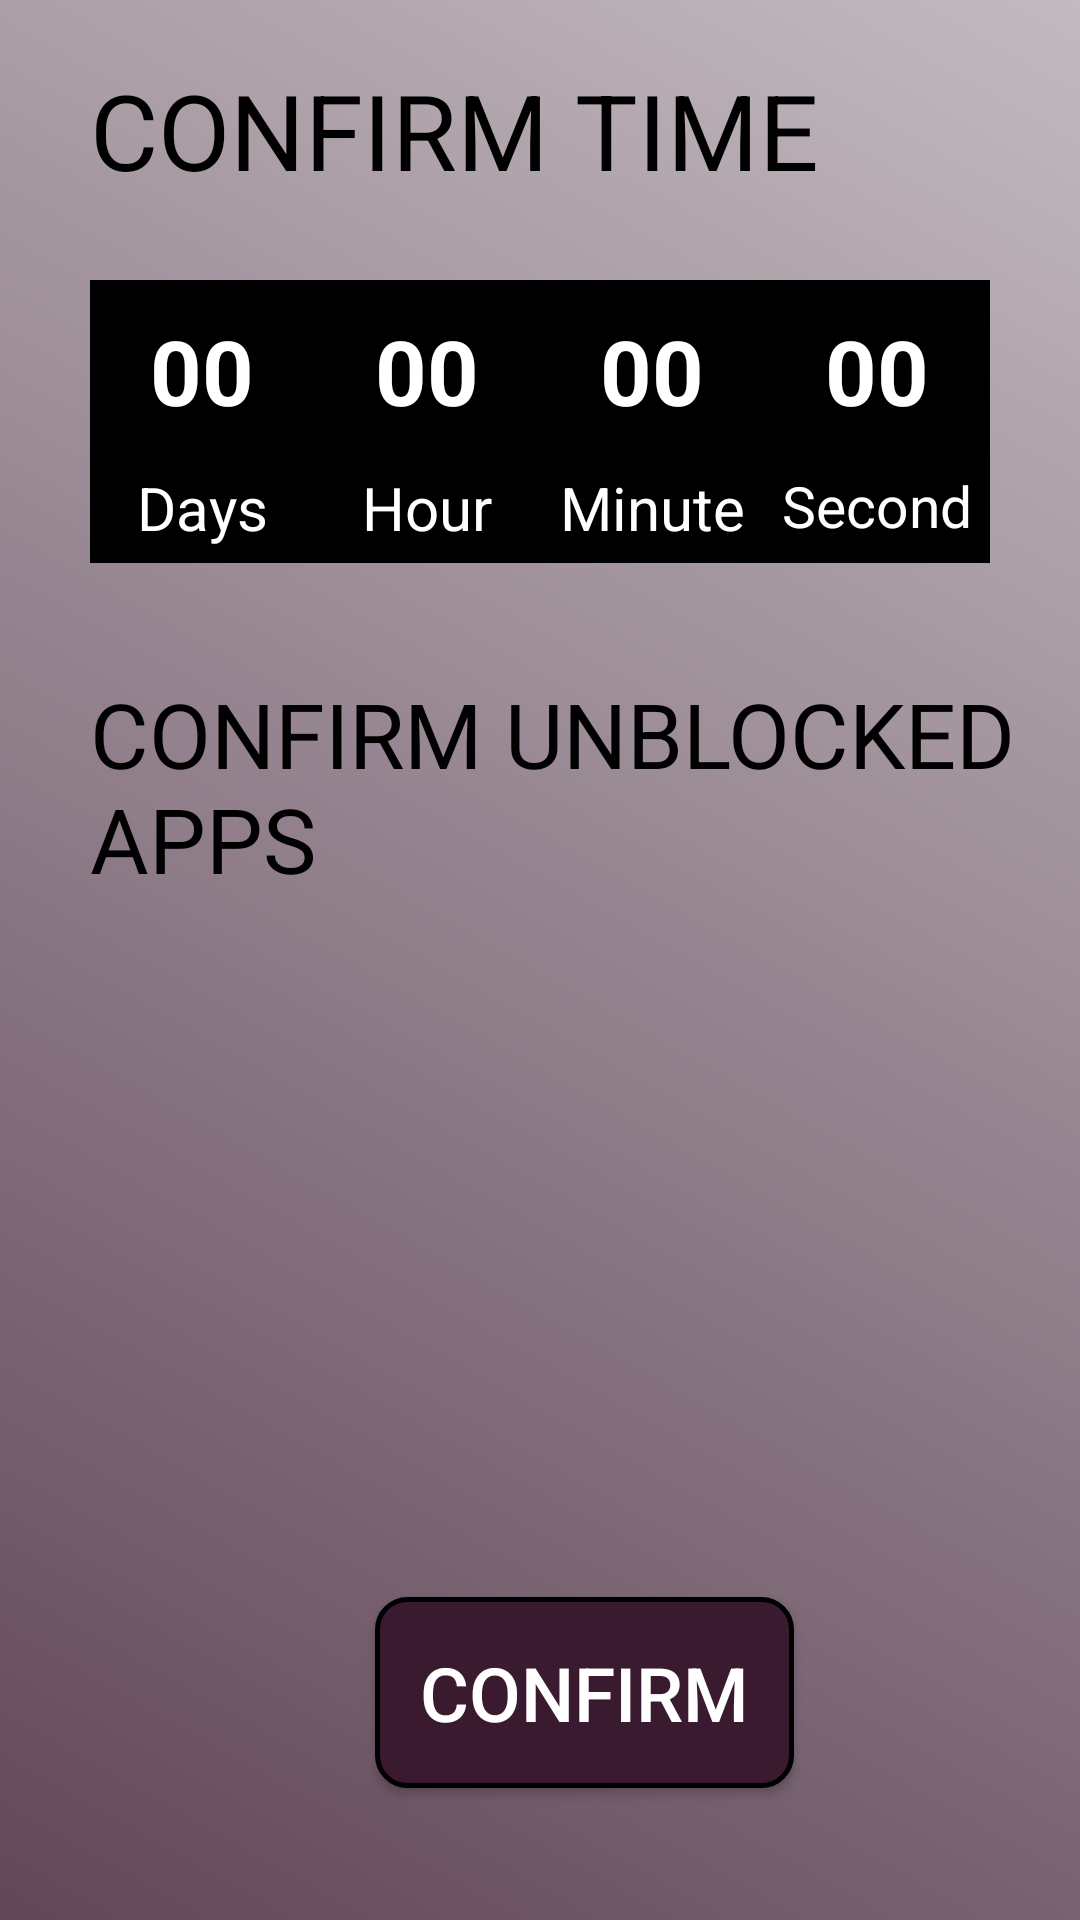

Here is an Android app screen rendered from its layout file. Give the layout XML and the strings, colors and styles it references.
<!-- AndroidManifest.xml: application theme Theme.Sindoq -->
<!-- res/layout/activity_confirm_page.xml -->
<RelativeLayout xmlns:android="http://schemas.android.com/apk/res/android"
    android:layout_width="match_parent"
    android:layout_height="match_parent"
    android:background="@drawable/gradient"
    android:id="@+id/confirm_page"

    >


    <TextView
        android:id="@+id/text"
        android:layout_width="wrap_content"
        android:layout_height="95dp"
        android:layout_marginStart="30dp"
        android:layout_marginTop="20dp"
        android:layout_marginEnd="60dp"
        android:layout_marginBottom="90dp"
        android:text="Confirm Time"
        android:textAllCaps="true"
        android:textColor="@color/black"
        android:textSize="35sp">


    </TextView>

    <LinearLayout
        android:layout_width="359dp"
        android:id="@+id/linear_layout"
        android:layout_height="wrap_content"
        android:layout_alignBottom="@+id/text"
        android:layout_marginStart="30dp"
        android:layout_marginTop="30dp"
        android:layout_marginEnd="30dp"
        android:layout_marginBottom="-73dp"
        android:orientation="horizontal">

        <LinearLayout
            android:id="@+id/linear_layout_1"
            android:layout_width="match_parent"
            android:layout_height="wrap_content"
            android:layout_marginTop="100dp"
            android:background="@android:color/black"
            android:gravity="center_horizontal"
            android:visibility="gone">

            <TextView
                android:id="@+id/tv_event"
                android:layout_width="wrap_content"
                android:layout_height="wrap_content"
                android:layout_margin="20dp"
                android:text="Android Event Start"
                android:textColor="@android:color/white"
                android:textSize="20dp"
                android:textStyle="normal" />
        </LinearLayout>

        <LinearLayout
            android:id="@+id/linear_layout_2"
            android:layout_width="match_parent"
            android:layout_height="wrap_content"
            android:background="@android:color/black"
            android:visibility="visible">

            <LinearLayout
                android:layout_width="match_parent"
                android:layout_height="wrap_content"
                android:layout_weight="1"
                android:orientation="vertical">

                <EditText
                    android:id="@+id/days"
                    android:layout_width="wrap_content"
                    android:layout_height="wrap_content"
                    android:layout_gravity="center"
                    android:text="00"
                    android:textColor="@android:color/white"
                    android:textSize="30dp"
                    android:textStyle="bold" />

                <TextView
                    android:id="@+id/tv_days_title"
                    android:layout_width="wrap_content"
                    android:layout_height="wrap_content"
                    android:layout_gravity="center"
                    android:padding="5dp"
                    android:text="Days"
                    android:textColor="@android:color/white"
                    android:textSize="20dp"
                    android:textStyle="normal" />
            </LinearLayout>

            <LinearLayout
                android:layout_width="match_parent"
                android:layout_height="wrap_content"
                android:layout_weight="1"
                android:orientation="vertical">

                <EditText
                    android:id="@+id/hour"
                    android:layout_width="wrap_content"
                    android:layout_height="wrap_content"
                    android:layout_gravity="center"
                    android:text="00"
                    android:textColor="@android:color/white"
                    android:textSize="30dp"
                    android:textStyle="bold" />

                <TextView
                    android:id="@+id/tv_hour_title"
                    android:layout_width="wrap_content"
                    android:layout_height="wrap_content"
                    android:layout_gravity="center"
                    android:padding="5dp"
                    android:text="Hour"
                    android:textColor="@android:color/white"
                    android:textSize="20dp"
                    android:textStyle="normal" />
            </LinearLayout>

            <LinearLayout
                android:layout_width="match_parent"
                android:layout_height="wrap_content"
                android:layout_weight="1"
                android:orientation="vertical">

                <EditText
                    android:id="@+id/minute"
                    android:layout_width="wrap_content"
                    android:layout_height="wrap_content"
                    android:layout_gravity="center"
                    android:text="00"
                    android:textColor="@android:color/white"
                    android:textSize="30dp"
                    android:textStyle="bold" />

                <TextView
                    android:id="@+id/tv_minute_title"
                    android:layout_width="wrap_content"
                    android:layout_height="wrap_content"
                    android:layout_gravity="center"
                    android:padding="5dp"
                    android:text="Minute"
                    android:textColor="@android:color/white"
                    android:textSize="20dp"
                    android:textStyle="normal" />
            </LinearLayout>

            <LinearLayout
                android:layout_width="match_parent"
                android:layout_height="wrap_content"
                android:layout_weight="1"
                android:orientation="vertical">

                <EditText
                    android:id="@+id/second"
                    android:layout_width="wrap_content"
                    android:layout_height="wrap_content"
                    android:layout_gravity="center"
                    android:text="00"
                    android:textColor="@android:color/white"
                    android:textSize="30dp"
                    android:textStyle="bold" />

                <TextView
                    android:id="@+id/tv_second_title"
                    android:layout_width="wrap_content"
                    android:layout_height="wrap_content"
                    android:layout_gravity="center"
                    android:lines="1"
                    android:padding="5dp"
                    android:text="Second"
                    android:textColor="@android:color/white"
                    android:textSize="19dp"
                    android:textStyle="normal" />
            </LinearLayout>
        </LinearLayout>

    </LinearLayout>

    <LinearLayout
        android:layout_width="match_parent"
        android:layout_height="263dp"
        android:orientation="vertical"
        android:id="@+id/parent"
        android:layout_alignBottom="@+id/linear_layout"
        android:layout_marginBottom="-300dp">

        <TextView
            android:layout_width="wrap_content"
            android:layout_height="95dp"
            android:text="Confirm UnBlocked Apps"
            android:textAllCaps="true"
            android:textColor="@color/black"
            android:textSize="30sp"
            android:layout_marginStart="30dp"
            android:layout_marginLeft="30dp" />

        <androidx.recyclerview.widget.RecyclerView
            android:layout_width="match_parent"
            android:layout_marginStart="30dp"
            android:id="@+id/apps"

            android:layout_height="300dp"
            android:scrollbars="vertical"
            android:scrollbarFadeDuration="0"
            android:scrollbarStyle="insideOverlay">
        </androidx.recyclerview.widget.RecyclerView>
        <TextView
            android:id="@+id/no_apps"
            android:layout_width="wrap_content"
            android:layout_height="wrap_content"
            android:textSize="30sp"
            android:textColor="@color/black">
        </TextView>

    </LinearLayout>



    <androidx.appcompat.widget.AppCompatButton
        android:layout_width="wrap_content"
        android:layout_height="wrap_content"
        android:padding="15dp"
        android:layout_alignBottom="@+id/parent"
        android:layout_marginStart="125dp"
        android:layout_marginBottom="-109dp"
        android:gravity="center"
        android:onClick="Confirm"
        android:textSize="25sp"
        android:background="@drawable/custombtn"
        android:textColor="@color/white"
        android:text="CONFIRM">
    </androidx.appcompat.widget.AppCompatButton>

</RelativeLayout>
<!-- resources referenced by this layout -->
<resources>
  <color name="black">#FF000000</color>
  <color name="white">#FFFFFFFF</color>
  <!-- drawable custombtn (drawable) -->
  <?xml version="1.0" encoding="utf-8"?>
  <shape xmlns:android="http://schemas.android.com/apk/res/android" android:shape="rectangle">
      <gradient android:startColor="@color/MainTheme"
          android:endColor="@color/MainTheme"
          android:angle="270" />
      <corners android:radius="10dp" />
      <stroke android:width="5px" android:color="#000000" />
      <stroke ></stroke>
  
  </shape>
  <!-- drawable gradient (drawable) -->
  <?xml version="1.0" encoding="utf-8"?>
  <shape xmlns:android="http://schemas.android.com/apk/res/android"
      android:shape="rectangle">
      <gradient
          android:startColor="#614758"
          android:endColor="#c3bac0"
          android:angle="45" />
  </shape>
  <style name="Theme.Sindoq" parent="Theme.MaterialComponents.DayNight.DarkActionBar">
          
          <item name="colorPrimary">@color/purple_500</item>
          <item name="colorPrimaryVariant">@color/purple_700</item>
          <item name="colorOnPrimary">@color/white</item>
          
          <item name="colorSecondary">@color/teal_200</item>
          <item name="colorSecondaryVariant">@color/teal_700</item>
          <item name="colorOnSecondary">@color/black</item>
          
          <item name="android:statusBarColor" tools:targetApi="l">?attr/colorPrimaryVariant</item>
          
      </style>
  <color name="MainTheme">#3A1A2F</color>
  <color name="purple_500">#FF6200EE</color>
  <color name="purple_700">#FF3700B3</color>
  <color name="teal_200">#FF03DAC5</color>
  <color name="teal_700">#FF018786</color>
</resources>
